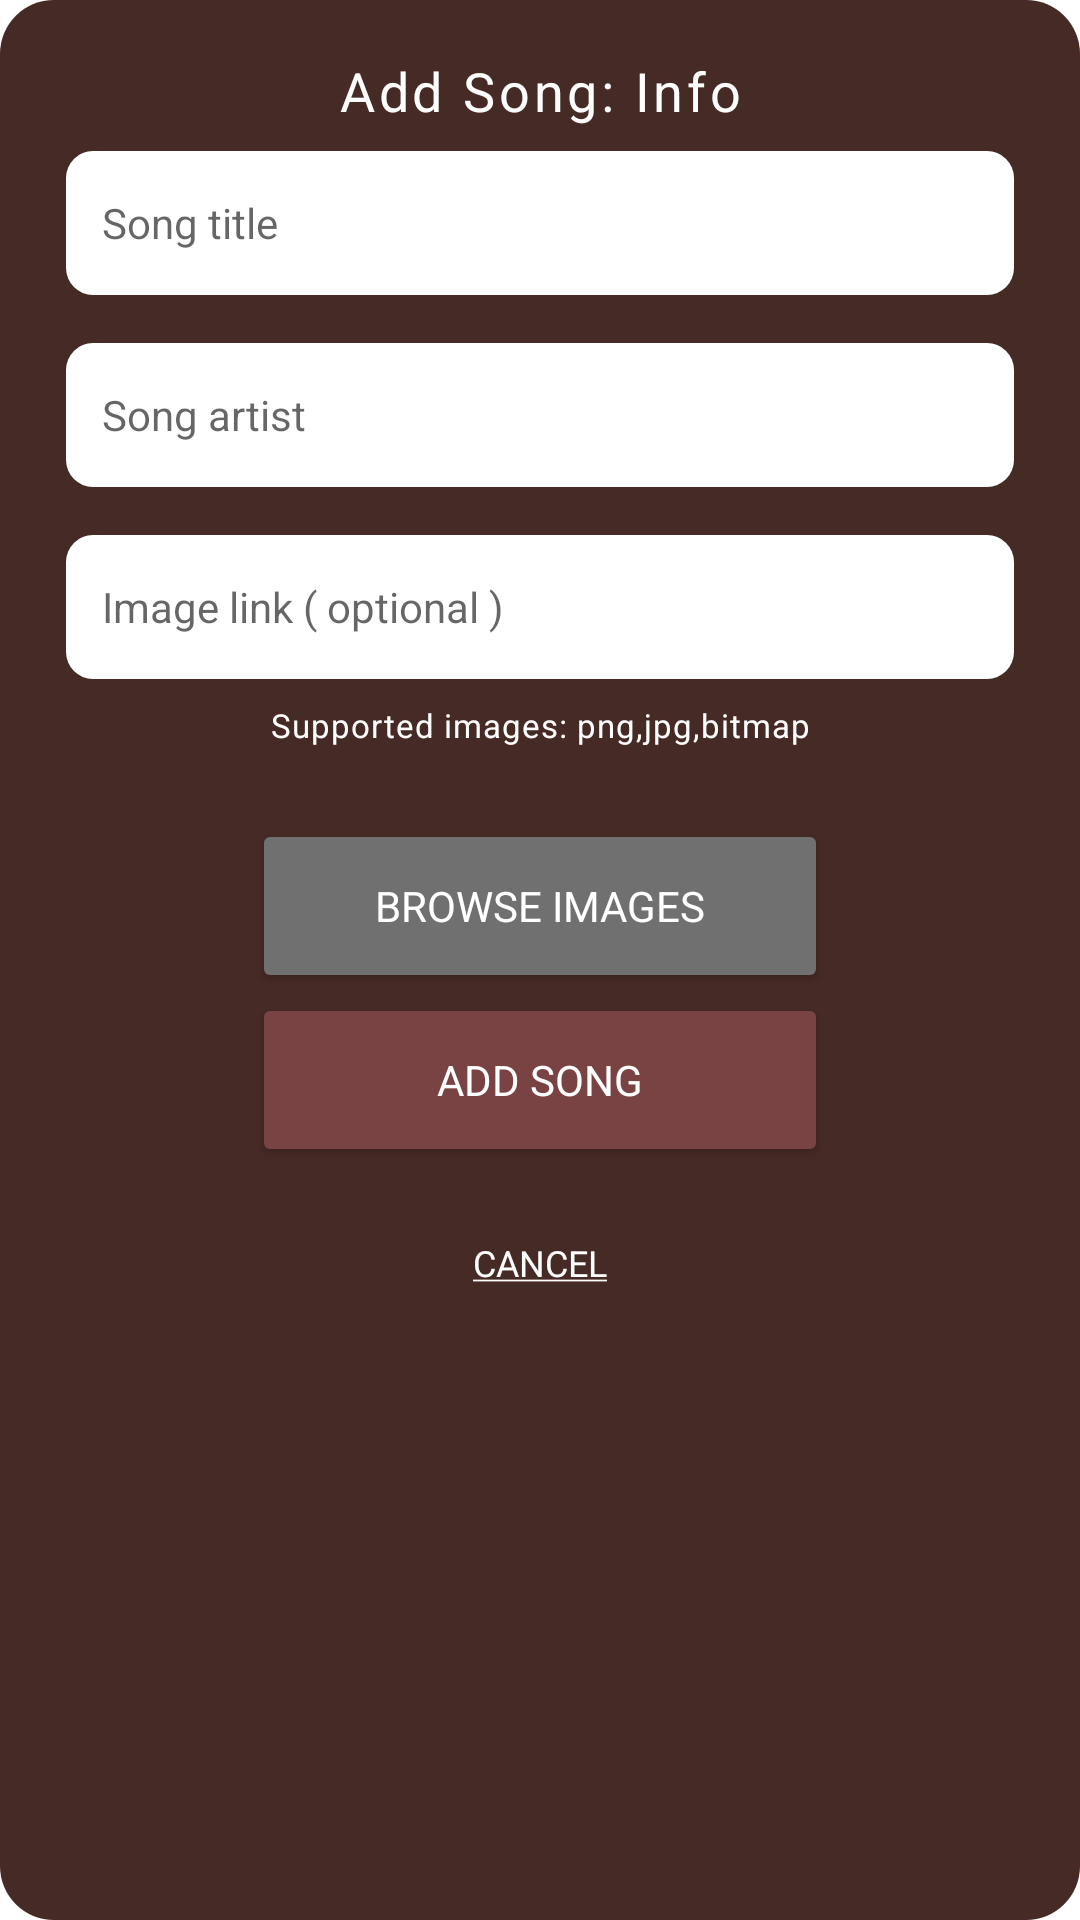

The Android layout XML behind this screen, and the referenced resources:
<!-- AndroidManifest.xml: application theme Theme.MoosicElectricBoogaloo -->
<!-- res/layout/library_add_song_dialog2.xml -->
<?xml version="1.0" encoding="utf-8"?>
<androidx.constraintlayout.widget.ConstraintLayout xmlns:android="http://schemas.android.com/apk/res/android"
    xmlns:app="http://schemas.android.com/apk/res-auto"
    xmlns:tools="http://schemas.android.com/tools"
    style="@style/dialogWindow"
    android:layout_width="match_parent"
    android:layout_height="match_parent">

    <TextView
        android:id="@+id/textView7"
        style="@style/listItem_h5"
        android:layout_width="300dp"
        android:layout_height="wrap_content"
        android:layout_marginTop="8dp"
        android:gravity="center"
        android:text="Supported images: png,jpg,bitmap"
        app:layout_constraintEnd_toEndOf="parent"
        app:layout_constraintStart_toStartOf="parent"
        app:layout_constraintTop_toBottomOf="@+id/songImageInput" />

    <Button
        android:id="@+id/cancelBtn"
        style="@style/LinkButtonStyle"
        android:layout_width="wrap_content"
        android:layout_height="wrap_content"
        android:layout_marginTop="8dp"
        android:text="@string/cancel_link"
        app:layout_constraintEnd_toEndOf="parent"
        app:layout_constraintStart_toStartOf="parent"
        app:layout_constraintTop_toBottomOf="@+id/finalAddSongBtn" />

    <TextView
        android:id="@+id/textView4"
        style="@style/dialogTitle"
        android:layout_width="wrap_content"
        android:layout_height="wrap_content"
        android:text="Add Song: Info"
        app:layout_constraintEnd_toEndOf="parent"
        app:layout_constraintStart_toStartOf="parent"
        app:layout_constraintTop_toTopOf="parent" />

    <EditText
        android:id="@+id/songTitleInput"
        style="@style/textInputStyle"
        android:layout_width="0dp"
        android:layout_height="48dp"
        android:layout_marginTop="8dp"
        android:ems="10"
        android:hint="Song title"
        android:inputType="textShortMessage|textAutoCorrect|textAutoComplete"
        app:layout_constraintEnd_toEndOf="parent"
        app:layout_constraintStart_toStartOf="parent"
        app:layout_constraintTop_toBottomOf="@+id/textView4" />

    <EditText
        android:id="@+id/songArtistInput"
        style="@style/textInputStyle"
        android:layout_width="0dp"
        android:layout_height="48dp"
        android:layout_marginTop="16dp"
        android:ems="10"
        android:hint="Song artist"
        android:inputType="textPersonName"
        app:layout_constraintEnd_toEndOf="parent"
        app:layout_constraintHorizontal_bias="0.363"
        app:layout_constraintStart_toStartOf="parent"
        app:layout_constraintTop_toBottomOf="@+id/songTitleInput" />

    <EditText
        android:id="@+id/songImageInput"
        style="@style/textInputStyle"
        android:layout_width="0dp"
        android:layout_height="48dp"
        android:layout_marginTop="16dp"
        android:ems="10"
        android:hint="Image link ( optional )"
        android:inputType="textUri"
        app:layout_constraintEnd_toEndOf="parent"
        app:layout_constraintStart_toStartOf="parent"
        app:layout_constraintTop_toBottomOf="@+id/songArtistInput" />

    <Button
        android:id="@+id/finalAddSongBtn"
        style="@style/PrimaryStyle2"
        android:text="Add Song"
        app:layout_constraintEnd_toEndOf="parent"
        app:layout_constraintStart_toStartOf="parent"
        app:layout_constraintTop_toBottomOf="@+id/browseImgBtn" />

    <Button
        android:id="@+id/browseImgBtn"
        style="@style/SecondaryButtonStyle"
        android:layout_marginTop="24dp"
        android:text="Browse images"
        app:layout_constraintEnd_toEndOf="parent"
        app:layout_constraintStart_toStartOf="parent"
        app:layout_constraintTop_toBottomOf="@+id/textView7" />

</androidx.constraintlayout.widget.ConstraintLayout>
<!-- resources referenced by this layout -->
<resources>
  <string name="cancel_link"><u>Cancel</u></string>
  <style name="PrimaryStyle2" parent="@style/PrimaryButtonStyle">
          <item name="backgroundTint">@color/color_b</item>
      </style>
  <style name="SecondaryButtonStyle" parent="@style/ButtonStyle">
          <item name="backgroundTint">@color/color_c</item>
      </style>
  <style name="dialogTitle">
          <item name="textFillColor">@color/white</item>
          <item name="android:textSize">18sp</item>
          <item name="fontFamily">@font/poppins_bold</item>
          <item name="android:letterSpacing">0.07</item>
      </style>
  <style name="dialogWindow">
          <item name="android:background">@drawable/dialog_bg</item>
          <item name="android:paddingHorizontal">@dimen/dialog_padding_side</item>
          <item name="android:paddingTop">@dimen/dialog_padding_top</item>
          <item name="android:paddingBottom">@dimen/dialog_padding_bottom</item>
      </style>
  <style name="listItem_h5" parent="listItem_h4">
          <item name="android:textSize">11sp</item>
      </style>
  <style name="textInputStyle">
          <item name="android:background">@drawable/rounded_corner</item>
          <item name="android:textColor">@color/black</item>
          <item name="android:layout_height">48dp</item>
          <item name="android:layout_width">218dp</item>
  
          <item name="android:textSize">14sp</item>
          <item name="fontFamily">@font/poppins_bold</item>
      </style>
  <style name="ButtonStyle">
          <item name="cornerRadius">9dp</item>
          <item name="fontFamily">@font/poppins_bold</item>
          <item name="borderWidth">0dp</item>
          <item name="android:layout_height">58dp</item>
          <item name="android:layout_width">192dp</item>
          <item name="android:textColor">@color/white</item>
      </style>
  <color name="clear">#00000000</color>
  <style name="PrimaryButtonStyle" parent="@style/ButtonStyle">
          <item name="backgroundTint">@color/color_a</item>
      </style>
  <color name="color_b">#7A4343</color>
  <color name="color_c">#707070</color>
  <color name="white">#FFFFFFFF</color>
  <!-- drawable dialog_bg (drawable) -->
  <?xml version="1.0" encoding="utf-8"?>
  <shape xmlns:android="http://schemas.android.com/apk/res/android">
      <solid
          android:color="@color/color_a"/>
      <corners
          android:radius="18dp" />
      <padding
          android:left="10dp"
          android:top="10dp"
          android:right="10dp"
          android:bottom="10dp" />
  </shape>
  <dimen name="dialog_padding_side">@dimen/activity_horizontal_margin</dimen>
  <dimen name="dialog_padding_top">18dp</dimen>
  <dimen name="dialog_padding_bottom">6dp</dimen>
  <style name="listItem_h4" parent="listItem_h3">
          <item name="android:letterSpacing">0.03</item>
          <item name="fontFamily">@font/poppins_medium</item>
      </style>
  <!-- drawable rounded_corner (drawable) -->
  <?xml version="1.0" encoding="utf-8"?>
  <shape xmlns:android="http://schemas.android.com/apk/res/android" >
  
      <solid android:color="#ffffff" />
  
      <padding
          android:left="12dp"
          android:right="12dp"
          android:bottom="4dp"
          android:top="4dp" />
  
      <corners android:radius="9dp" />
  </shape>
  <color name="black">#FF000000</color>
  <color name="color_a">#462A26</color>
  <dimen name="activity_horizontal_margin">22dp</dimen>
  <style name="listItem_h3" parent="listItem_h2">
          <item name="android:textSize">13sp</item>
      </style>
  <style name="listItem_h2" parent="listItem_h1">
          <item name="android:textSize">13sp</item>
          <item name="fontFamily">@font/poppins_semibold</item>
          <item name="android:letterSpacing">0.05</item>
      </style>
  <style name="listItem_h1">
          <item name="textFillColor">@color/white</item>
          <item name="android:textSize">15sp</item>
          <item name="fontFamily">@font/poppins_bold</item>
          <item name="android:letterSpacing">0.05</item>
      </style>
</resources>
